Run: headless pygame with SDL's dummy video driver; simulated clock (each Clock.tick advances the game by its frame time, no real sleeping); random seed 0; keys injected as events and as key.get_pressed() state; no mouse input.
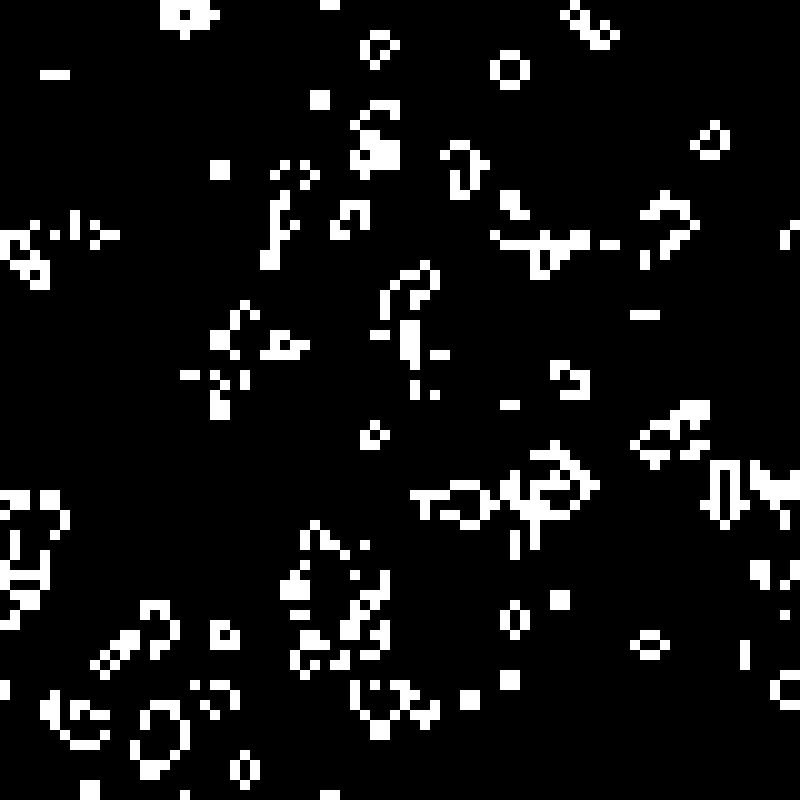
Frame 1 of 4 · flips 1–60 · no input
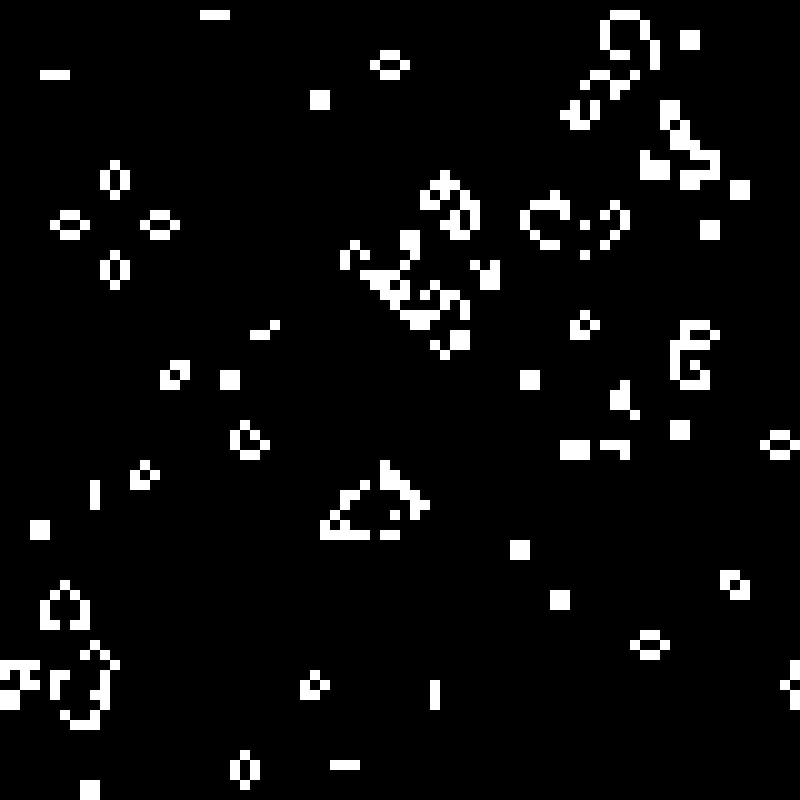
Frame 2 of 4 · flips 61–180 · tapped SPACE, RETURN · held RIGHT (→), D
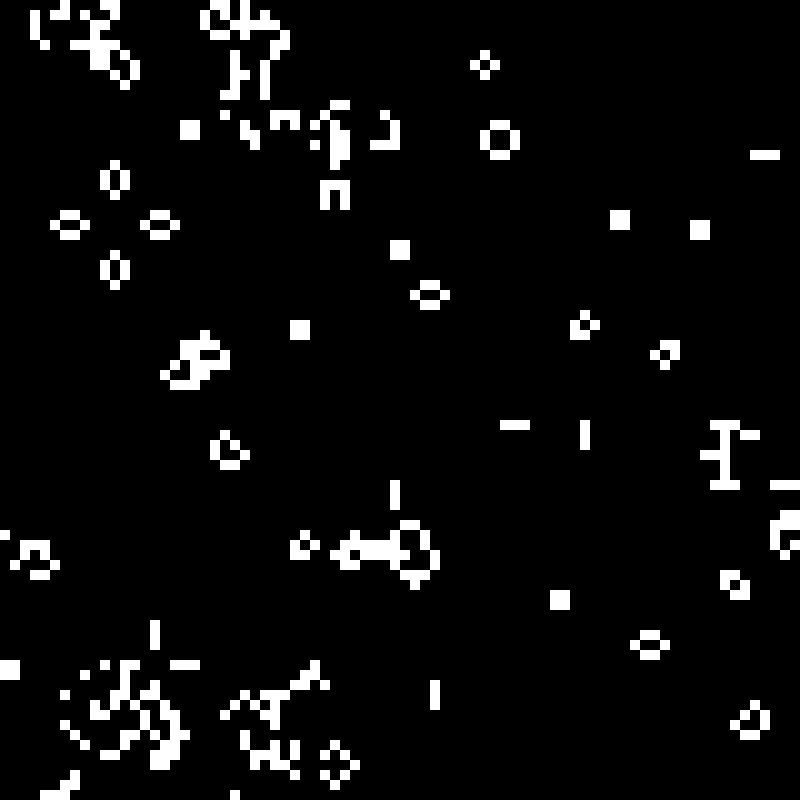
Frame 3 of 4 · flips 181–300 · held DOWN (↓), S
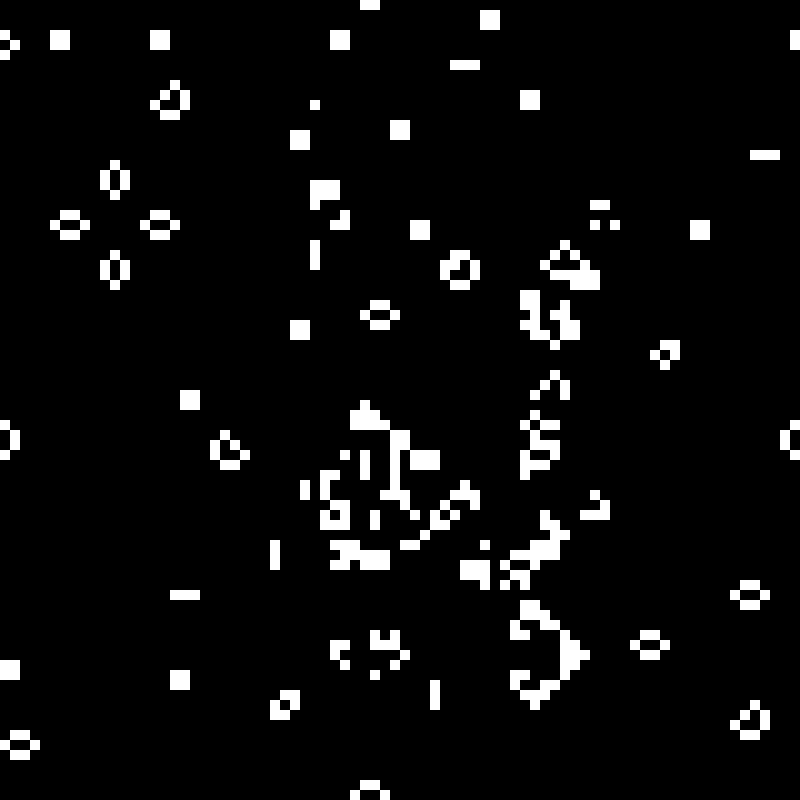
Frame 4 of 4 · flips 301–420 · held LEFT (←), A, UP (↑), W

The pygame program that drew these frames:

import pygame
from pygame.locals import *
from random import randint
from copy import copy

width = height = 80
screen_w = screen_h = 800
block_size_w = int(screen_w / width)
block_size_h = int(screen_h / height)

cells = [[int(randint(0,100) < 60) for __ in range(width)] for _ in range(height)]

pygame.init()
screen = pygame.display.set_mode((screen_w,screen_h))
clock = pygame.time.Clock()

def main(screen, cells):
    done = False
    while not done:
        cursor = [0, 0]
        for event in pygame.event.get():
            if event.type == QUIT:
                done = True

        tmp_cells = [[cells[i][j] for j in range(len(cells[i]))] for i in range(len(cells))]
        while not cursor == [len(cells) - 1, len(cells[0]) - 1]:
            n_cells_around = 0
            if cells[(cursor[0] - 1) % height][(cursor[1] - 1) % width]:
                n_cells_around += 1
            if cells[cursor[0] % height][(cursor[1] - 1) % width]:
                n_cells_around += 1
            if cells[(cursor[0] + 1) % height][(cursor[1] - 1) % width]:
                n_cells_around += 1
            if cells[(cursor[0] - 1) % height][cursor[1] % width]:
                n_cells_around += 1
            if cells[(cursor[0] + 1) % height][cursor[1] % width]:
                n_cells_around += 1
            if cells[(cursor[0] - 1) % height][(cursor[1] + 1) % width]:
                n_cells_around += 1
            if cells[cursor[0] % height][(cursor[1] + 1) % width]:
                n_cells_around += 1
            if cells[(cursor[0] + 1) % height][(cursor[1] + 1) % width]:
                n_cells_around += 1

            if n_cells_around == 3:
                tmp_cells[cursor[0]][cursor[1]] = 1
            elif n_cells_around == 2:
                pass
            else:
                tmp_cells[cursor[0]][cursor[1]] = 0

            cursor[0] += 1
            if cursor[0] == len(cells[0]):
                cursor[0] = 0
                cursor[1] += 1

        cells = copy(tmp_cells)

        x, y = 0, 0
        for col in cells:
            for cell in col:
                pygame.draw.rect(screen,
                                 0xFFFFFF if cell else 0x000000,
                                 pygame.Rect((x * block_size_w,
                                              y * block_size_h),
                                             (block_size_w,
                                              block_size_h)))
                x += 1
            x = 0
            y += 1
            
        pygame.display.update()
        clock.tick(20)

if __name__ == '__main__':
    main(screen, cells)
